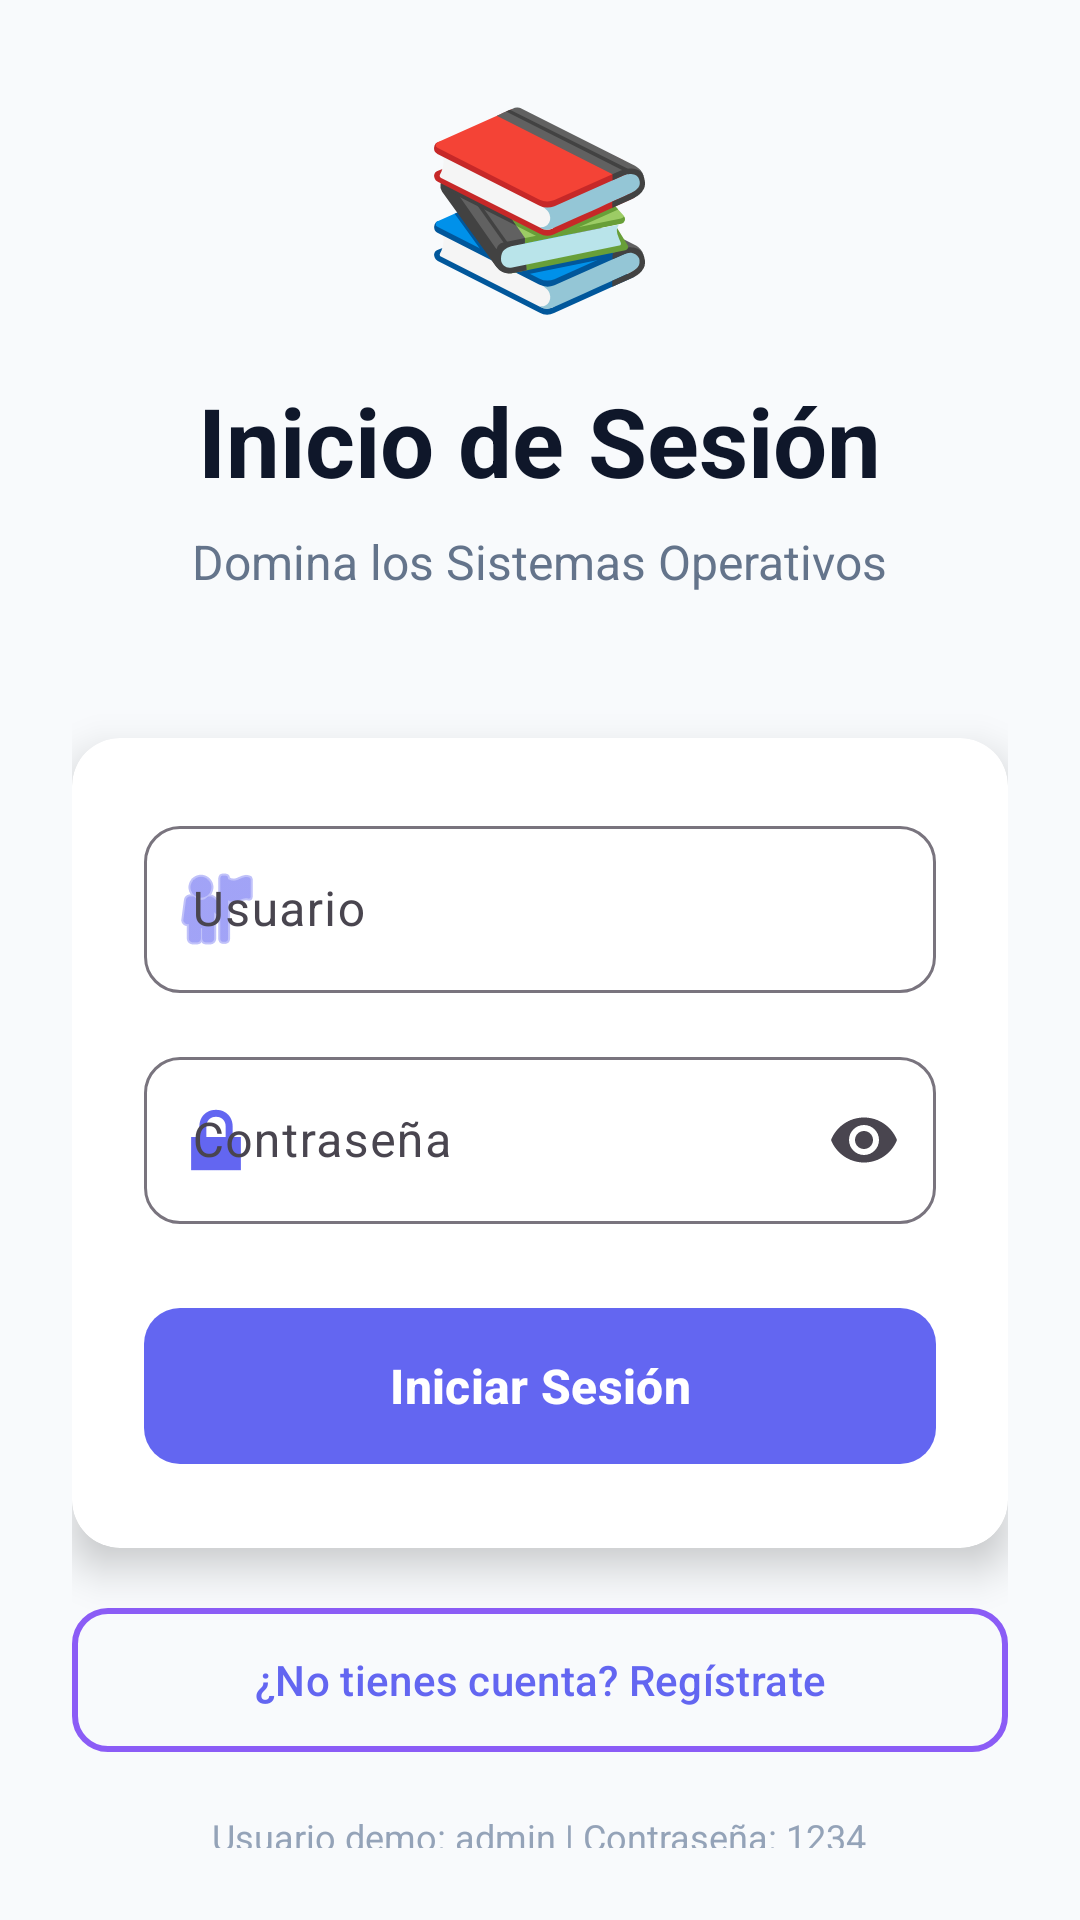

Android layout source for this screen:
<!-- AndroidManifest.xml: application theme Theme.QuizSO -->
<!-- res/layout/activity_login.xml -->
<?xml version="1.0" encoding="utf-8"?>
<LinearLayout xmlns:android="http://schemas.android.com/apk/res/android"
    xmlns:app="http://schemas.android.com/apk/res-auto"
    android:layout_width="match_parent"
    android:layout_height="match_parent"
    android:orientation="vertical"
    android:background="@color/background"
    android:gravity="center"
    android:padding="24dp">

    
    <TextView
        android:layout_width="wrap_content"
        android:layout_height="wrap_content"
        android:text="📚"
        android:textSize="64sp"
        android:layout_marginBottom="16dp"/>

    <TextView
        android:layout_width="wrap_content"
        android:layout_height="wrap_content"
        android:text="@string/login_title"
        android:textSize="32sp"
        android:textStyle="bold"
        android:textColor="@color/text_primary"
        android:layout_marginBottom="8dp"/>

    <TextView
        android:layout_width="wrap_content"
        android:layout_height="wrap_content"
        android:text="Domina los Sistemas Operativos"
        android:textSize="16sp"
        android:textColor="@color/text_secondary"
        android:layout_marginBottom="48dp"/>

    
    <androidx.cardview.widget.CardView
        android:layout_width="match_parent"
        android:layout_height="wrap_content"
        app:cardCornerRadius="16dp"
        app:cardElevation="8dp"
        app:cardBackgroundColor="@color/surface">

        <LinearLayout
            android:layout_width="match_parent"
            android:layout_height="wrap_content"
            android:orientation="vertical"
            android:padding="24dp">

            <com.google.android.material.textfield.TextInputLayout
                android:layout_width="match_parent"
                android:layout_height="wrap_content"
                android:layout_marginBottom="16dp"
                app:boxBackgroundMode="outline"
                app:boxCornerRadiusTopStart="12dp"
                app:boxCornerRadiusTopEnd="12dp"
                app:boxCornerRadiusBottomStart="12dp"
                app:boxCornerRadiusBottomEnd="12dp"
                app:startIconDrawable="@android:drawable/ic_menu_myplaces"
                app:startIconTint="@color/primary">

                <com.google.android.material.textfield.TextInputEditText
                    android:id="@+id/etUsername"
                    android:layout_width="match_parent"
                    android:layout_height="wrap_content"
                    android:hint="@string/hint_username"
                    android:inputType="text"/>
            </com.google.android.material.textfield.TextInputLayout>

            <com.google.android.material.textfield.TextInputLayout
                android:layout_width="match_parent"
                android:layout_height="wrap_content"
                android:layout_marginBottom="24dp"
                app:boxBackgroundMode="outline"
                app:boxCornerRadiusTopStart="12dp"
                app:boxCornerRadiusTopEnd="12dp"
                app:boxCornerRadiusBottomStart="12dp"
                app:boxCornerRadiusBottomEnd="12dp"
                app:startIconDrawable="@android:drawable/ic_lock_lock"
                app:startIconTint="@color/primary"
                app:endIconMode="password_toggle">

                <com.google.android.material.textfield.TextInputEditText
                    android:id="@+id/etPassword"
                    android:layout_width="match_parent"
                    android:layout_height="wrap_content"
                    android:hint="@string/hint_password"
                    android:inputType="textPassword"/>
            </com.google.android.material.textfield.TextInputLayout>

            <com.google.android.material.button.MaterialButton
                android:id="@+id/btnLogin"
                android:layout_width="match_parent"
                android:layout_height="60dp"
                android:text="@string/button_login"
                android:textSize="16sp"
                android:textStyle="bold"
                app:cornerRadius="12dp"
                app:backgroundTint="@color/primary"/>
        </LinearLayout>
    </androidx.cardview.widget.CardView>

    
    <com.google.android.material.button.MaterialButton
        android:id="@+id/btnGoToRegister"
        android:layout_width="match_parent"
        android:layout_height="56dp"
        android:layout_marginTop="16dp"
        android:text="¿No tienes cuenta? Regístrate"
        android:textSize="14sp"
        style="@style/Widget.Material3.Button.OutlinedButton"
        app:cornerRadius="12dp"
        app:strokeColor="@color/secondary"
        app:strokeWidth="2dp"/>

    <TextView
        android:layout_width="wrap_content"
        android:layout_height="wrap_content"
        android:text="Usuario demo: admin | Contraseña: 1234"
        android:textSize="12sp"
        android:textColor="@color/text_hint"
        android:layout_marginTop="16dp"/>
</LinearLayout>
<!-- resources referenced by this layout -->
<resources>
  <color name="background">#F8FAFC</color>
  <color name="primary">#6366F1</color>
  <color name="secondary">#8B5CF6</color>
  <color name="surface">#FFFFFF</color>
  <color name="text_hint">#94A3B8</color>
  <color name="text_primary">#0F172A</color>
  <color name="text_secondary">#64748B</color>
  <string name="button_login">Iniciar Sesión</string>
  <string name="hint_password">Contraseña</string>
  <string name="hint_username">Usuario</string>
  <string name="login_title">Inicio de Sesión</string>
  <style name="Theme.QuizSO" parent="Base.Theme.QuizSO" />
  <style name="Base.Theme.QuizSO" parent="Theme.Material3.Light.NoActionBar">
          
          <item name="colorPrimary">@color/primary</item>
          <item name="colorPrimaryDark">@color/primary_dark</item>
          <item name="colorAccent">@color/secondary</item>
          <item name="colorSecondary">@color/secondary</item>
          <item name="colorOnPrimary">@color/text_on_primary</item>
          
          
          <item name="android:windowBackground">@color/background</item>
          <item name="colorSurface">@color/surface</item>
          
          
          <item name="android:statusBarColor">@color/primary</item>
          <item name="android:windowLightStatusBar">false</item>
      </style>
  <color name="primary_dark">#4F46E5</color>
  <color name="text_on_primary">#FFFFFF</color>
</resources>
